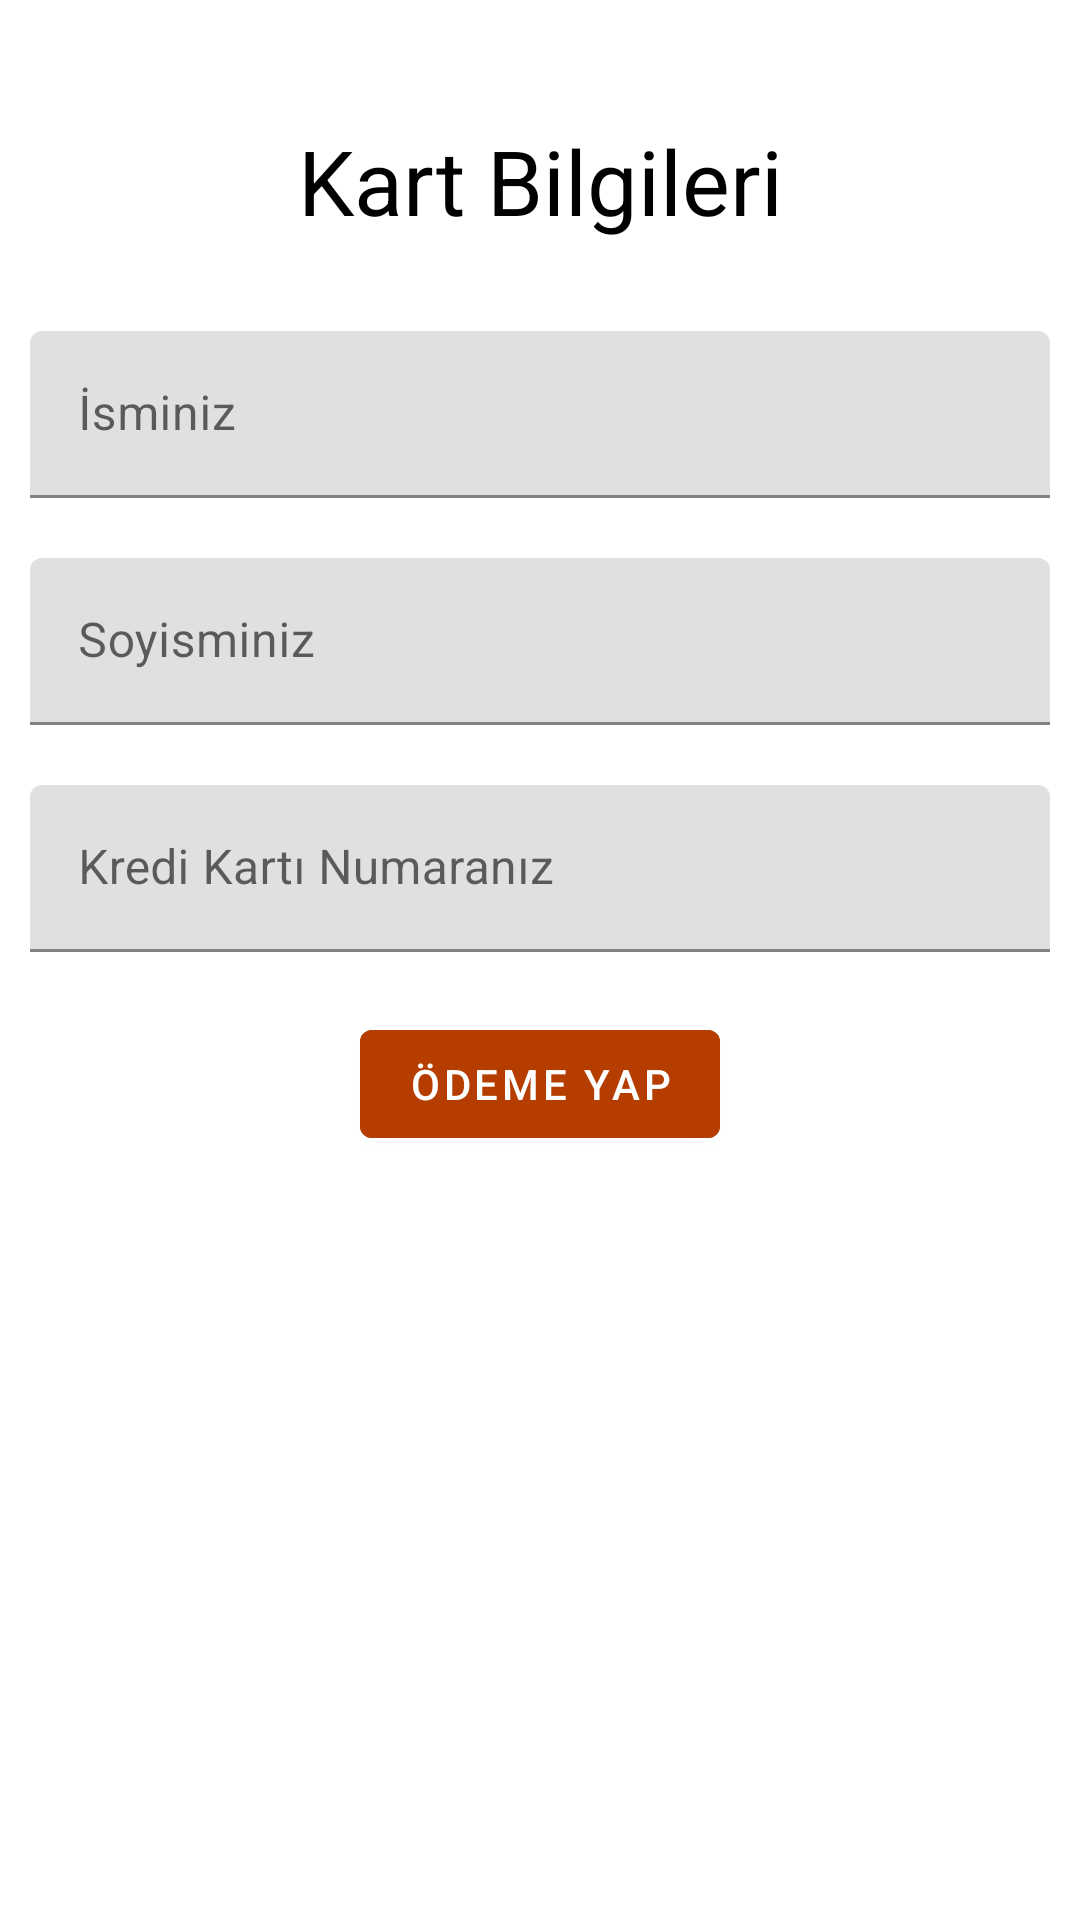

Write the Android layout XML for this screen, with the resource values it uses.
<!-- AndroidManifest.xml: application theme AppTheme -->
<!-- res/layout/fragment_rent.xml -->
<?xml version="1.0" encoding="utf-8"?>
<androidx.constraintlayout.widget.ConstraintLayout
    xmlns:android="http://schemas.android.com/apk/res/android"
    xmlns:app="http://schemas.android.com/apk/res-auto"
    xmlns:tools="http://schemas.android.com/tools"
    android:layout_width="match_parent"
    android:layout_height="match_parent"
    android:padding="10dp">

    <TextView
        android:id="@+id/informationText"
        android:layout_width="match_parent"
        android:layout_height="wrap_content"
        android:text="Kart Bilgileri"
        android:textSize="30sp"
        android:textAlignment="center"
        android:layout_marginTop="30dp"
        app:layout_constraintTop_toTopOf="parent"
        app:layout_constraintStart_toStartOf="parent"
        app:layout_constraintEnd_toEndOf="parent"/>

    <com.google.android.material.textfield.TextInputLayout
        android:id="@+id/nameTextLayout"
        android:layout_width="match_parent"
        android:layout_height="wrap_content"
        app:layout_constraintTop_toBottomOf="@id/informationText"
        app:layout_constraintStart_toStartOf="parent"
        android:layout_marginTop="30dp"
        android:hint="İsminiz">

        <com.google.android.material.textfield.TextInputEditText
            android:id="@+id/nameText"
            android:layout_width="match_parent"
            android:layout_height="wrap_content"
            android:inputType="textCapCharacters" />

    </com.google.android.material.textfield.TextInputLayout>

    <com.google.android.material.textfield.TextInputLayout
        android:id="@+id/lastNameTextLayout"
        android:layout_width="match_parent"
        android:layout_height="wrap_content"
        app:layout_constraintTop_toBottomOf="@id/nameTextLayout"
        app:layout_constraintStart_toStartOf="parent"
        android:layout_marginTop="20dp"
        android:hint="Soyisminiz">

        <com.google.android.material.textfield.TextInputEditText
            android:id="@+id/lastNameText"
            android:layout_width="match_parent"
            android:layout_height="wrap_content"
            android:inputType="textCapCharacters"/>

    </com.google.android.material.textfield.TextInputLayout>

    <com.google.android.material.textfield.TextInputLayout
        android:id="@+id/cardNumberTextLayout"
        android:layout_width="match_parent"
        android:layout_height="wrap_content"
        app:layout_constraintTop_toBottomOf="@id/lastNameTextLayout"
        app:layout_constraintStart_toStartOf="parent"
        android:layout_marginTop="20dp"
        android:hint="Kredi Kartı Numaranız">

        <com.google.android.material.textfield.TextInputEditText
            android:id="@+id/cardNumberText"
            android:layout_width="match_parent"
            android:layout_height="wrap_content"
            android:inputType="number" />

    </com.google.android.material.textfield.TextInputLayout>

    <com.google.android.material.button.MaterialButton
        android:id="@+id/payButton"
        android:layout_width="wrap_content"
        android:layout_height="wrap_content"
        app:layout_constraintTop_toBottomOf="@id/cardNumberTextLayout"
        app:layout_constraintStart_toStartOf="parent"
        app:layout_constraintEnd_toEndOf="parent"
        android:layout_marginTop="20dp"
        android:backgroundTint="@color/primaryDarkColor"
        android:text="Ödeme Yap"/>

</androidx.constraintlayout.widget.ConstraintLayout>
<!-- resources referenced by this layout -->
<resources>
  <color name="primaryDarkColor">#b53d00</color>
  <style name="AppTheme" parent="Theme.MaterialComponents.Light.DarkActionBar">
          
          <item name="colorPrimary">@color/primaryColor</item>
          <item name="colorPrimaryDark">@color/primaryDarkColor</item>
          <item name="colorAccent">@color/secondaryDarkColor</item>
          <item name="android:textColor">@color/primaryTextColor</item>
      </style>
  <color name="primaryColor">#ef6c00</color>
  <color name="secondaryDarkColor">#a69b97</color>
  <color name="primaryTextColor">#000000</color>
</resources>
